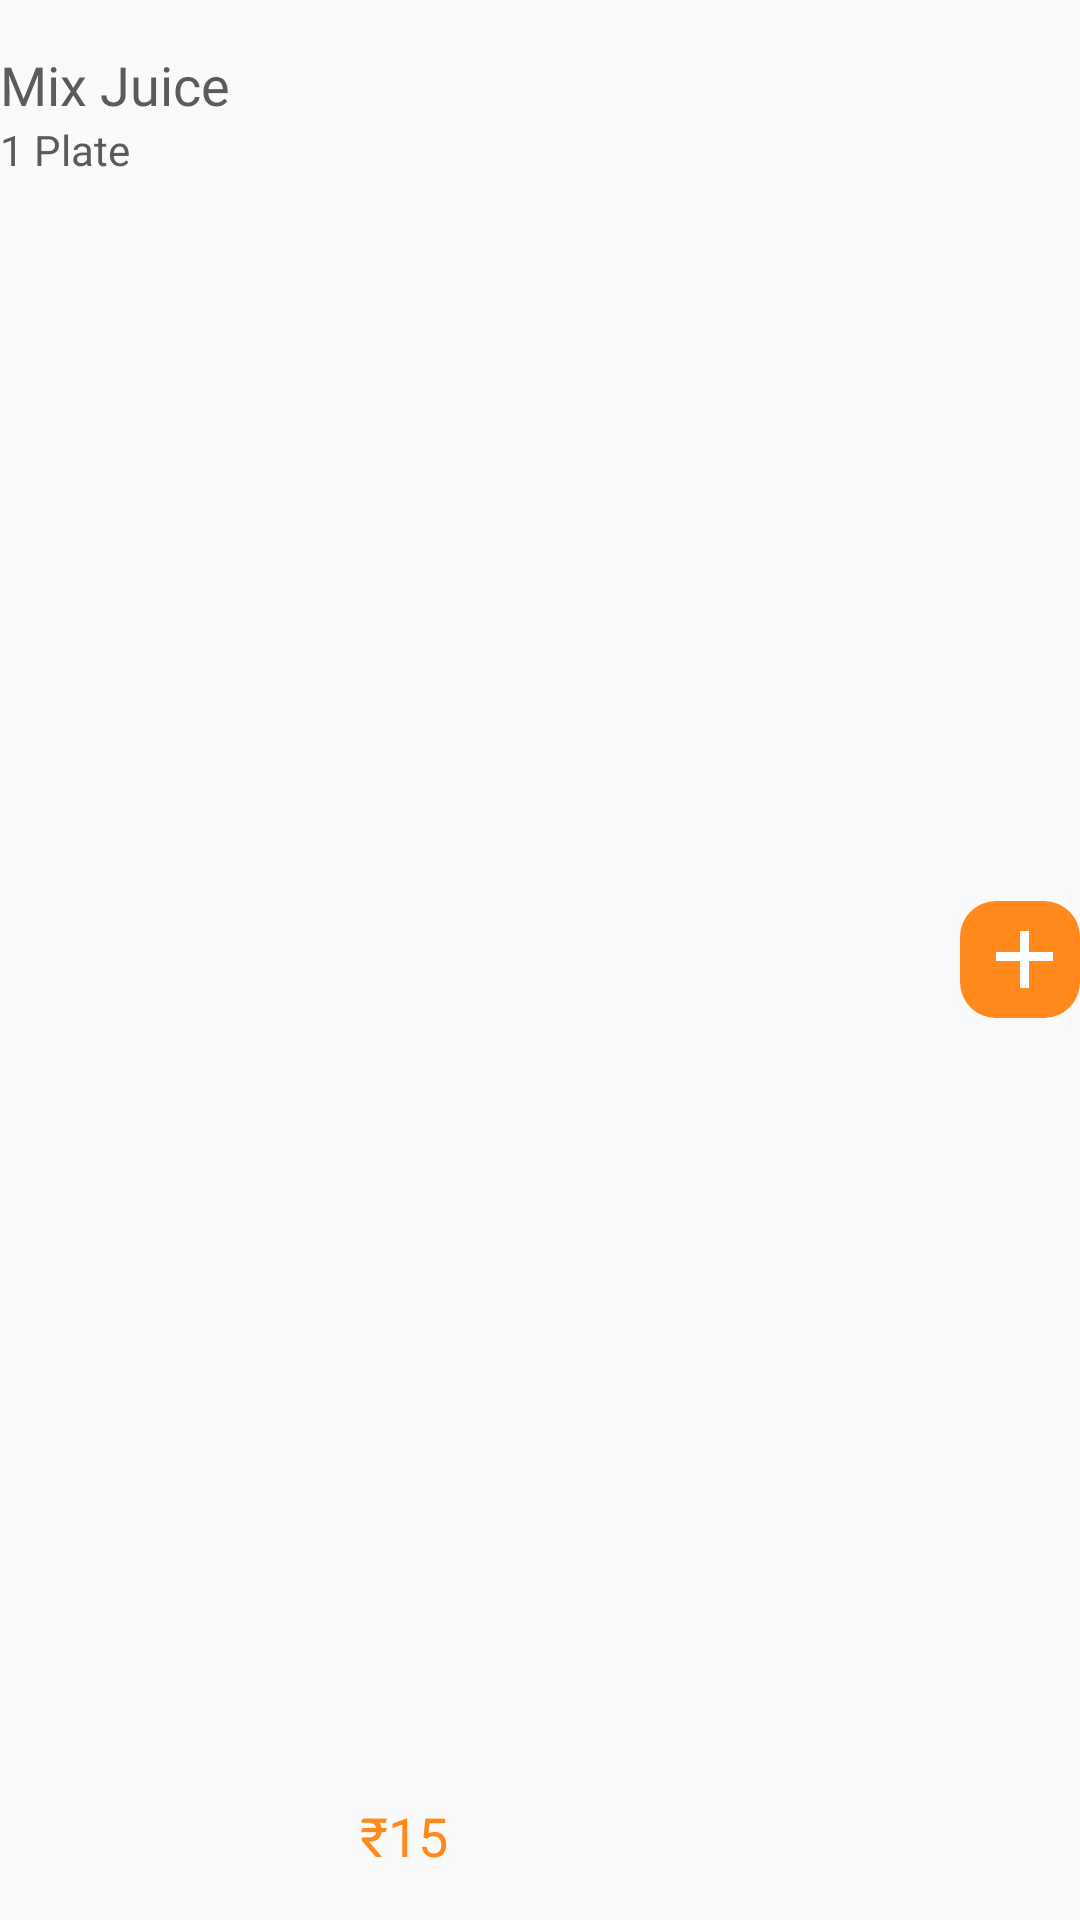

Android layout source for this screen:
<!-- AndroidManifest.xml: application theme AppTheme -->
<!-- res/layout/menu_item.xml -->
<?xml version="1.0" encoding="utf-8"?>
<LinearLayout xmlns:android="http://schemas.android.com/apk/res/android"
    android:orientation="horizontal" android:layout_width="match_parent"
    android:paddingVertical="16dp"
    android:layout_height="wrap_content">

    <LinearLayout
        android:layout_width="0dp"
        android:layout_weight="1"
        android:orientation="vertical"
        android:layout_height="wrap_content">

        <TextView
            android:id="@+id/item_name"
            style="@style/item_text"
            android:text="Mix Juice"
            android:layout_width="match_parent"
            android:layout_height="wrap_content"/>

        <TextView
            style="@style/item_text"
            android:textSize="14sp"
            android:text="1 Plate"
            android:layout_width="match_parent"
            android:layout_height="wrap_content"/>

    </LinearLayout>

    <TextView
        android:id="@+id/full_plate_price"
        style="@style/item_text"
        android:textColor="@color/dark_primary"
        android:text="₹15"
        android:layout_gravity="bottom"
        android:layout_width="0dp"
        android:layout_weight="1"
        android:layout_height="wrap_content"/>

    <LinearLayout
        android:layout_width="0dp"
        android:layout_weight="1"
        android:orientation="horizontal"
        android:layout_height="match_parent">

        <TextView
            android:id="@+id/half_plate_price"
            style="@style/item_text"
            android:layout_gravity="bottom"
            android:textColor="@color/dark_primary"
            android:layout_width="wrap_content"
            android:layout_weight="1"
            android:layout_height="wrap_content"/>


        <ImageButton
            android:id="@+id/add_to_cart"
            android:layout_gravity="center_vertical"
            android:background="@drawable/ic_add_btn"
            android:layout_width="wrap_content"
            android:layout_height="wrap_content"/>


    </LinearLayout>

</LinearLayout>
<!-- resources referenced by this layout -->
<resources>
  <color name="dark_primary">#FF891B</color>
  <!-- drawable ic_add_btn (drawable) -->
  <vector xmlns:android="http://schemas.android.com/apk/res/android"
      android:width="40dp"
      android:height="39dp"
      android:viewportWidth="40"
      android:viewportHeight="39">
    <path
        android:pathData="M12,0L28,0A12,12 0,0 1,40 12L40,27A12,12 0,0 1,28 39L12,39A12,12 0,0 1,0 27L0,12A12,12 0,0 1,12 0z"
        android:fillColor="#FF891B"/>
    <path
        android:pathData="M21.5,10L21.5,29.0263"
        android:strokeWidth="3"
        android:fillColor="#00000000"
        android:strokeColor="#ffffff"/>
    <path
        android:pathData="M12,18.5L31,18.5"
        android:strokeWidth="3"
        android:fillColor="#00000000"
        android:strokeColor="#ffffff"/>
  </vector>
  <style name="item_text">
          <item name="android:textSize">18sp</item>
          <item name="android:textColor">@color/text_color</item>
          <item name="android:fontFamily">@font/roboto_medium</item>
      </style>
  <style name="AppTheme" parent="Theme.AppCompat.Light.NoActionBar">
          
          <item name="colorPrimary">@color/colorPrimary</item>
          <item name="colorPrimaryDark">@color/colorPrimaryDark</item>
          <item name="colorAccent">@color/colorAccent</item>
      </style>
  <color name="text_color">#5B5B5B</color>
  <color name="colorPrimary">#FFB672</color>
  <color name="colorPrimaryDark">#FFB672</color>
  <color name="colorAccent">#FF3E32</color>
</resources>
